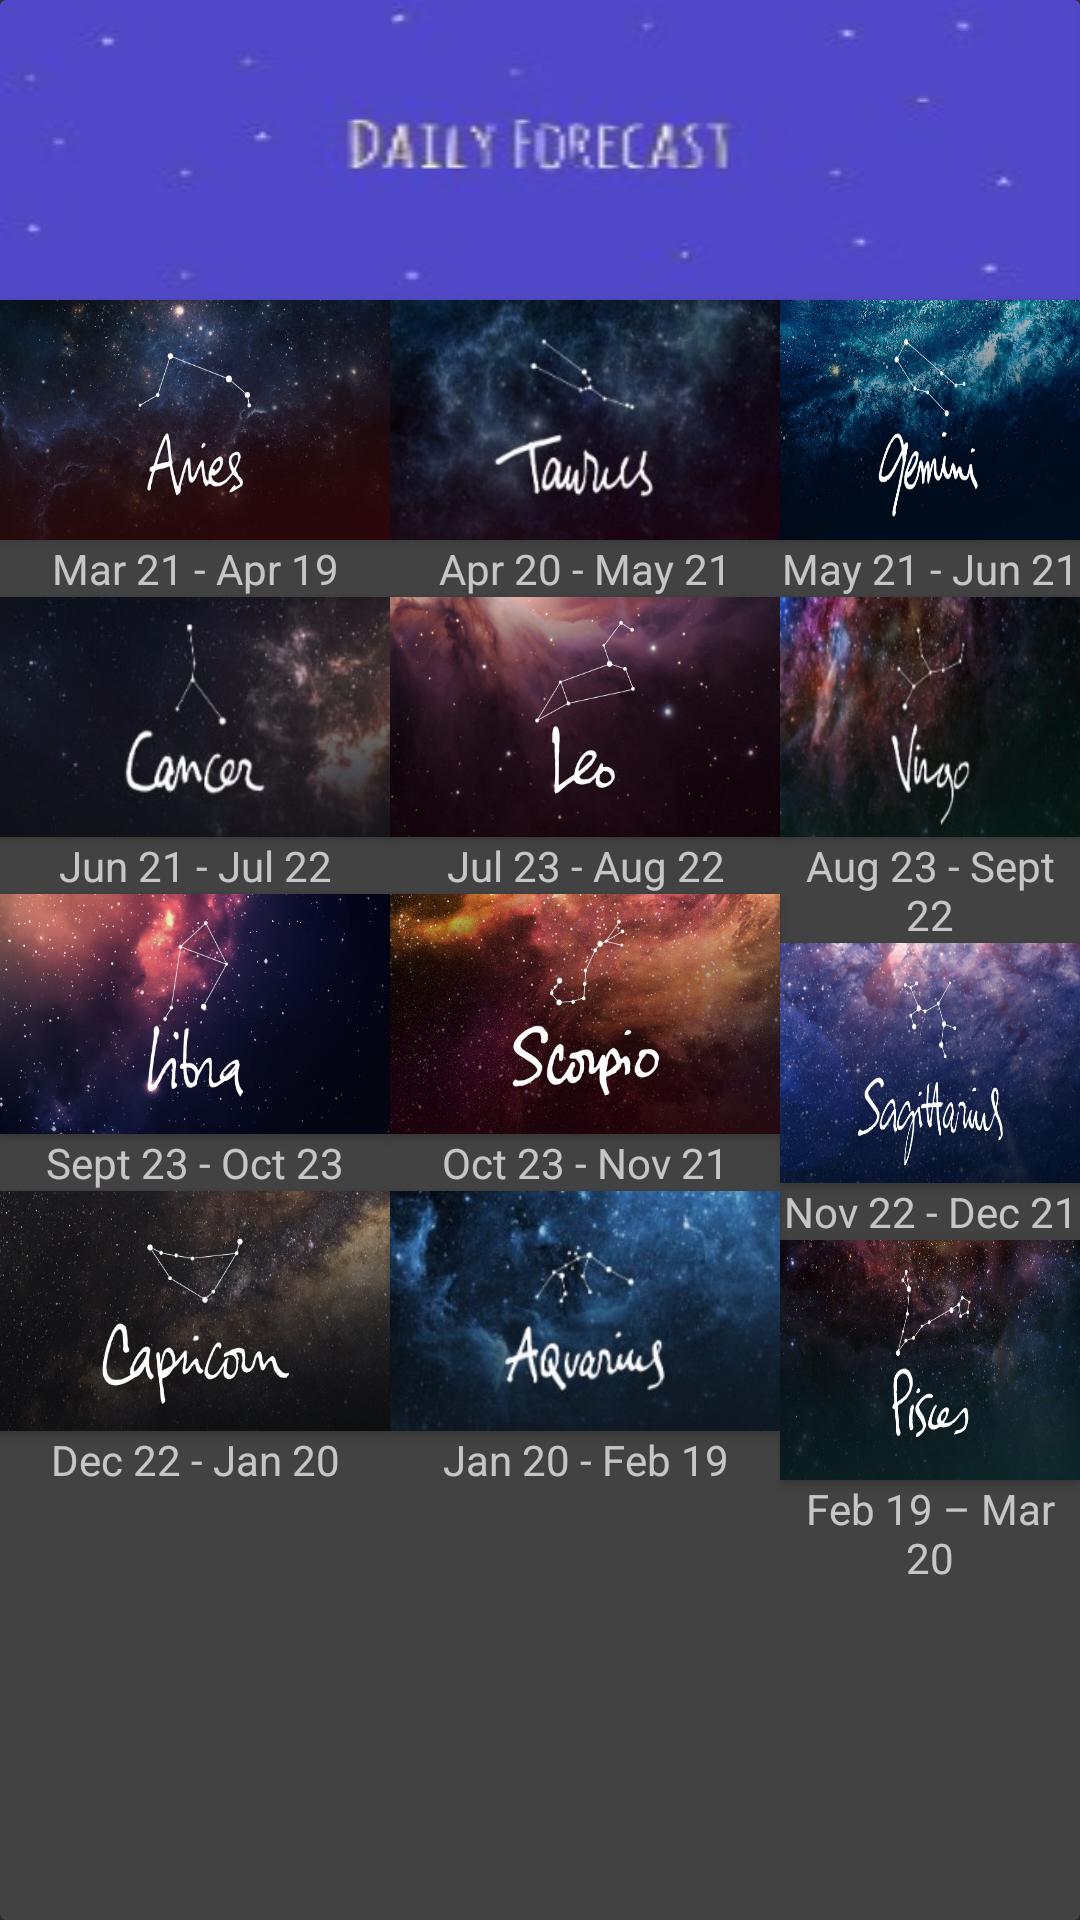

Here is an Android app screen rendered from its layout file. Give the layout XML and the strings, colors and styles it references.
<!-- AndroidManifest.xml: application theme AppTheme -->
<!-- res/layout/horoscope_card.xml -->
<?xml version="1.0" encoding="utf-8"?>
<android.support.v7.widget.CardView xmlns:android="http://schemas.android.com/apk/res/android"
    android:id="@+id/horoscope_card"
    android:layout_width="match_parent"
    android:layout_height="wrap_content">


    <RelativeLayout
        android:layout_width="match_parent"
        android:layout_height="match_parent"
        android:id="@+id/horoscope_buttons_layout">

    <ImageView
        android:id="@+id/iv_daily_horoscope"
        android:layout_width="match_parent"
        android:layout_height="wrap_content"
        android:layout_alignParentTop="true"
        android:background="@drawable/daily_forecast" />

        <Button
            android:id="@+id/bt_aries"
            android:layout_width="130dp"
            android:layout_height="80dp"
            android:layout_below="@+id/iv_daily_horoscope"
            android:layout_rowWeight="1"
            android:background="@drawable/aries"
            android:onClick="goToHoroscopePage" />

        <TextView
            android:id="@+id/tv_aries"
            android:layout_width="130dp"
            android:layout_height="wrap_content"
            android:layout_below="@+id/bt_aries"
            android:gravity="center"
            android:text="@string/aries" />

        <Button
            android:id="@+id/bt_taurus"
            android:layout_width="130dp"
            android:layout_height="80dp"
            android:layout_below="@+id/iv_daily_horoscope"
            android:layout_toEndOf="@+id/bt_aries"
            android:layout_toRightOf="@+id/bt_aries"
            android:background="@drawable/taurus"
            android:onClick="goToHoroscopePage" />

        <TextView
            android:id="@+id/tv_taurus"
            android:layout_width="130dp"
            android:layout_height="wrap_content"
            android:layout_below="@+id/bt_taurus"
            android:layout_toEndOf="@+id/tv_aries"
            android:layout_toRightOf="@+id/tv_aries"
            android:gravity="center"
            android:text="@string/taurus" />

        <Button
            android:id="@+id/bt_gemini"
            android:layout_width="130dp"
            android:layout_height="80dp"
            android:layout_below="@+id/iv_daily_horoscope"
            android:layout_toEndOf="@+id/bt_taurus"
            android:layout_toRightOf="@+id/bt_taurus"
            android:background="@drawable/gemini"
            android:onClick="goToHoroscopePage" />

        <TextView
            android:id="@+id/tv_gemini"
            android:layout_width="130dp"
            android:layout_height="wrap_content"
            android:layout_below="@+id/bt_gemini"
            android:layout_toEndOf="@+id/tv_taurus"
            android:layout_toRightOf="@+id/tv_taurus"
            android:gravity="center"
            android:text="@string/gemini" />

        <Button
            android:id="@+id/bt_cancer"
            android:layout_width="130dp"
            android:layout_height="80dp"
            android:layout_below="@+id/tv_aries"
            android:background="@drawable/cancer"
            android:onClick="goToHoroscopePage" />

        <TextView
            android:id="@+id/tv_cancer"
            android:layout_width="130dp"
            android:layout_height="wrap_content"
            android:layout_below="@+id/bt_cancer"
            android:gravity="center"
            android:text="@string/cancer" />

        <Button
            android:id="@+id/bt_leo"
            android:layout_width="130dp"
            android:layout_height="80dp"
            android:layout_below="@+id/tv_taurus"
            android:layout_toEndOf="@+id/bt_cancer"
            android:layout_toRightOf="@+id/bt_cancer"
            android:background="@drawable/leo"
            android:onClick="goToHoroscopePage" />

        <TextView
            android:id="@+id/tv_leo"
            android:layout_width="130dp"
            android:layout_height="wrap_content"
            android:layout_below="@+id/bt_leo"
            android:layout_toEndOf="@+id/tv_cancer"
            android:layout_toRightOf="@+id/tv_cancer"
            android:gravity="center"
            android:text="@string/leo" />

        <Button
            android:id="@+id/bt_virgo"
            android:layout_width="130dp"
            android:layout_height="80dp"
            android:layout_below="@+id/tv_gemini"
            android:layout_toEndOf="@+id/bt_leo"
            android:layout_toRightOf="@+id/bt_leo"
            android:background="@drawable/virgo"
            android:onClick="goToHoroscopePage" />

        <TextView
            android:id="@+id/tv_virgo"
            android:layout_width="130dp"
            android:layout_height="wrap_content"
            android:layout_below="@+id/bt_virgo"
            android:layout_toEndOf="@+id/tv_leo"
            android:layout_toRightOf="@+id/tv_leo"
            android:gravity="center"
            android:text="@string/virgo" />


        <Button
            android:id="@+id/bt_libra"
            android:layout_width="130dp"
            android:layout_height="80dp"
            android:layout_below="@+id/tv_cancer"
            android:background="@drawable/libra"
            android:onClick="goToHoroscopePage" />

        <TextView
            android:id="@+id/tv_libra"
            android:layout_width="130dp"
            android:layout_height="wrap_content"
            android:layout_below="@+id/bt_libra"
            android:gravity="center"
            android:text="@string/libra" />

        <Button
            android:id="@+id/bt_scorpio"
            android:layout_width="130dp"
            android:layout_height="80dp"
            android:layout_below="@+id/tv_leo"
            android:layout_toEndOf="@+id/bt_libra"
            android:layout_toRightOf="@+id/bt_libra"
            android:background="@drawable/scorpio"
            android:onClick="goToHoroscopePage" />

        <TextView
            android:id="@+id/tv_scorpio"
            android:layout_width="130dp"
            android:layout_height="wrap_content"
            android:layout_below="@+id/bt_scorpio"
            android:layout_toEndOf="@+id/tv_libra"
            android:layout_toRightOf="@+id/tv_libra"
            android:gravity="center"
            android:text="@string/scorpio" />

        <Button
            android:id="@+id/bt_sagittarius"
            android:layout_width="130dp"
            android:layout_height="80dp"
            android:layout_below="@+id/tv_virgo"
            android:layout_toEndOf="@+id/bt_scorpio"
            android:layout_toRightOf="@+id/bt_scorpio"
            android:background="@drawable/sagittarius"
            android:onClick="goToHoroscopePage" />

        <TextView
            android:id="@+id/tv_sagittarius"
            android:layout_width="130dp"
            android:layout_height="wrap_content"
            android:layout_below="@+id/bt_sagittarius"
            android:layout_toEndOf="@+id/tv_scorpio"
            android:layout_toRightOf="@+id/tv_scorpio"
            android:gravity="center"
            android:text="@string/sagittarius" />

        <Button
            android:id="@+id/bt_capricorn"
            android:layout_width="130dp"
            android:layout_height="80dp"
            android:layout_below="@+id/tv_libra"
            android:background="@drawable/capricorn"
            android:onClick="goToHoroscopePage" />

        <TextView
            android:id="@+id/tv_capricorn"
            android:layout_width="130dp"
            android:layout_height="wrap_content"
            android:layout_below="@+id/bt_capricorn"
            android:gravity="center"
            android:text="@string/capricorn" />

        <Button
            android:id="@+id/bt_aquarius"
            android:layout_width="130dp"
            android:layout_height="80dp"
            android:layout_below="@+id/tv_scorpio"
            android:layout_toLeftOf="@+id/bt_pisces"
            android:layout_toStartOf="@+id/bt_pisces"
            android:background="@drawable/aquarius"
            android:onClick="goToHoroscopePage" />

        <TextView
            android:id="@+id/tv_aquarius"
            android:layout_width="130dp"
            android:layout_height="wrap_content"
            android:layout_below="@+id/bt_aquarius"
            android:layout_toEndOf="@id/tv_capricorn"
            android:layout_toRightOf="@id/tv_capricorn"
            android:gravity="center"
            android:text="@string/aquarius" />


        <Button
            android:id="@+id/bt_pisces"
            android:layout_width="130dp"
            android:layout_height="80dp"
            android:layout_below="@+id/tv_sagittarius"
            android:layout_toEndOf="@+id/bt_scorpio"
            android:layout_toRightOf="@+id/bt_scorpio"
            android:background="@drawable/pisces"
            android:onClick="goToHoroscopePage" />

        <TextView
            android:id="@+id/tv_pisces"
            android:layout_width="130dp"
            android:layout_height="wrap_content"
            android:layout_below="@+id/bt_pisces"
            android:layout_toEndOf="@id/tv_aquarius"
            android:layout_toRightOf="@+id/tv_aquarius"
            android:gravity="center"
            android:text="@string/pisces" />

    </RelativeLayout>
</android.support.v7.widget.CardView>
<!-- resources referenced by this layout -->
<resources>
  <!-- drawable aquarius: jpg bitmap (drawable, 11276 bytes) -->
  <!-- drawable aries: jpg bitmap (drawable, 46749 bytes) -->
  <!-- drawable cancer: jpg bitmap (drawable, 8518 bytes) -->
  <!-- drawable capricorn: jpg bitmap (drawable, 59048 bytes) -->
  <!-- drawable daily_forecast: jpg bitmap (drawable, 2773 bytes) -->
  <!-- drawable gemini: jpg bitmap (drawable, 68017 bytes) -->
  <!-- drawable leo: jpg bitmap (drawable, 30377 bytes) -->
  <!-- drawable libra: jpg bitmap (drawable, 40243 bytes) -->
  <!-- drawable pisces: jpg bitmap (drawable, 51280 bytes) -->
  <!-- drawable sagittarius: jpg bitmap (drawable, 59473 bytes) -->
  <!-- drawable scorpio: jpg bitmap (drawable, 76274 bytes) -->
  <!-- drawable taurus: jpg bitmap (drawable, 9463 bytes) -->
  <!-- drawable virgo: jpg bitmap (drawable, 10235 bytes) -->
  <string name="aquarius">Jan 20 - Feb 19</string>
  <string name="aries">Mar 21 - Apr 19</string>
  <string name="cancer">Jun 21 - Jul 22</string>
  <string name="capricorn">Dec 22 - Jan 20</string>
  <string name="gemini">May 21 - Jun 21</string>
  <string name="leo">Jul 23 - Aug 22</string>
  <string name="libra">Sept 23 - Oct 23</string>
  <string name="pisces">Feb 19 – Mar 20</string>
  <string name="sagittarius">Nov 22 - Dec 21</string>
  <string name="scorpio">Oct 23 - Nov 21</string>
  <string name="taurus">Apr 20 - May 21</string>
  <string name="virgo">Aug 23 - Sept 22</string>
  <style name="AppTheme" parent="Theme.AppCompat.NoActionBar">
  
          <item name="colorPrimary">@color/colorPrimary</item>
          <item name="colorPrimaryDark">@color/colorPrimaryDark</item>
          <item name="colorAccent">@color/colorAccent</item>
      </style>
  <!-- not gathered from this repository: default colours our renderer supplied (Android Studio template values) -->
  <color name="colorPrimary">#FF6200EE</color>
  <color name="colorPrimaryDark">#FF3700B3</color>
  <color name="colorAccent">#FF03DAC5</color>
</resources>
